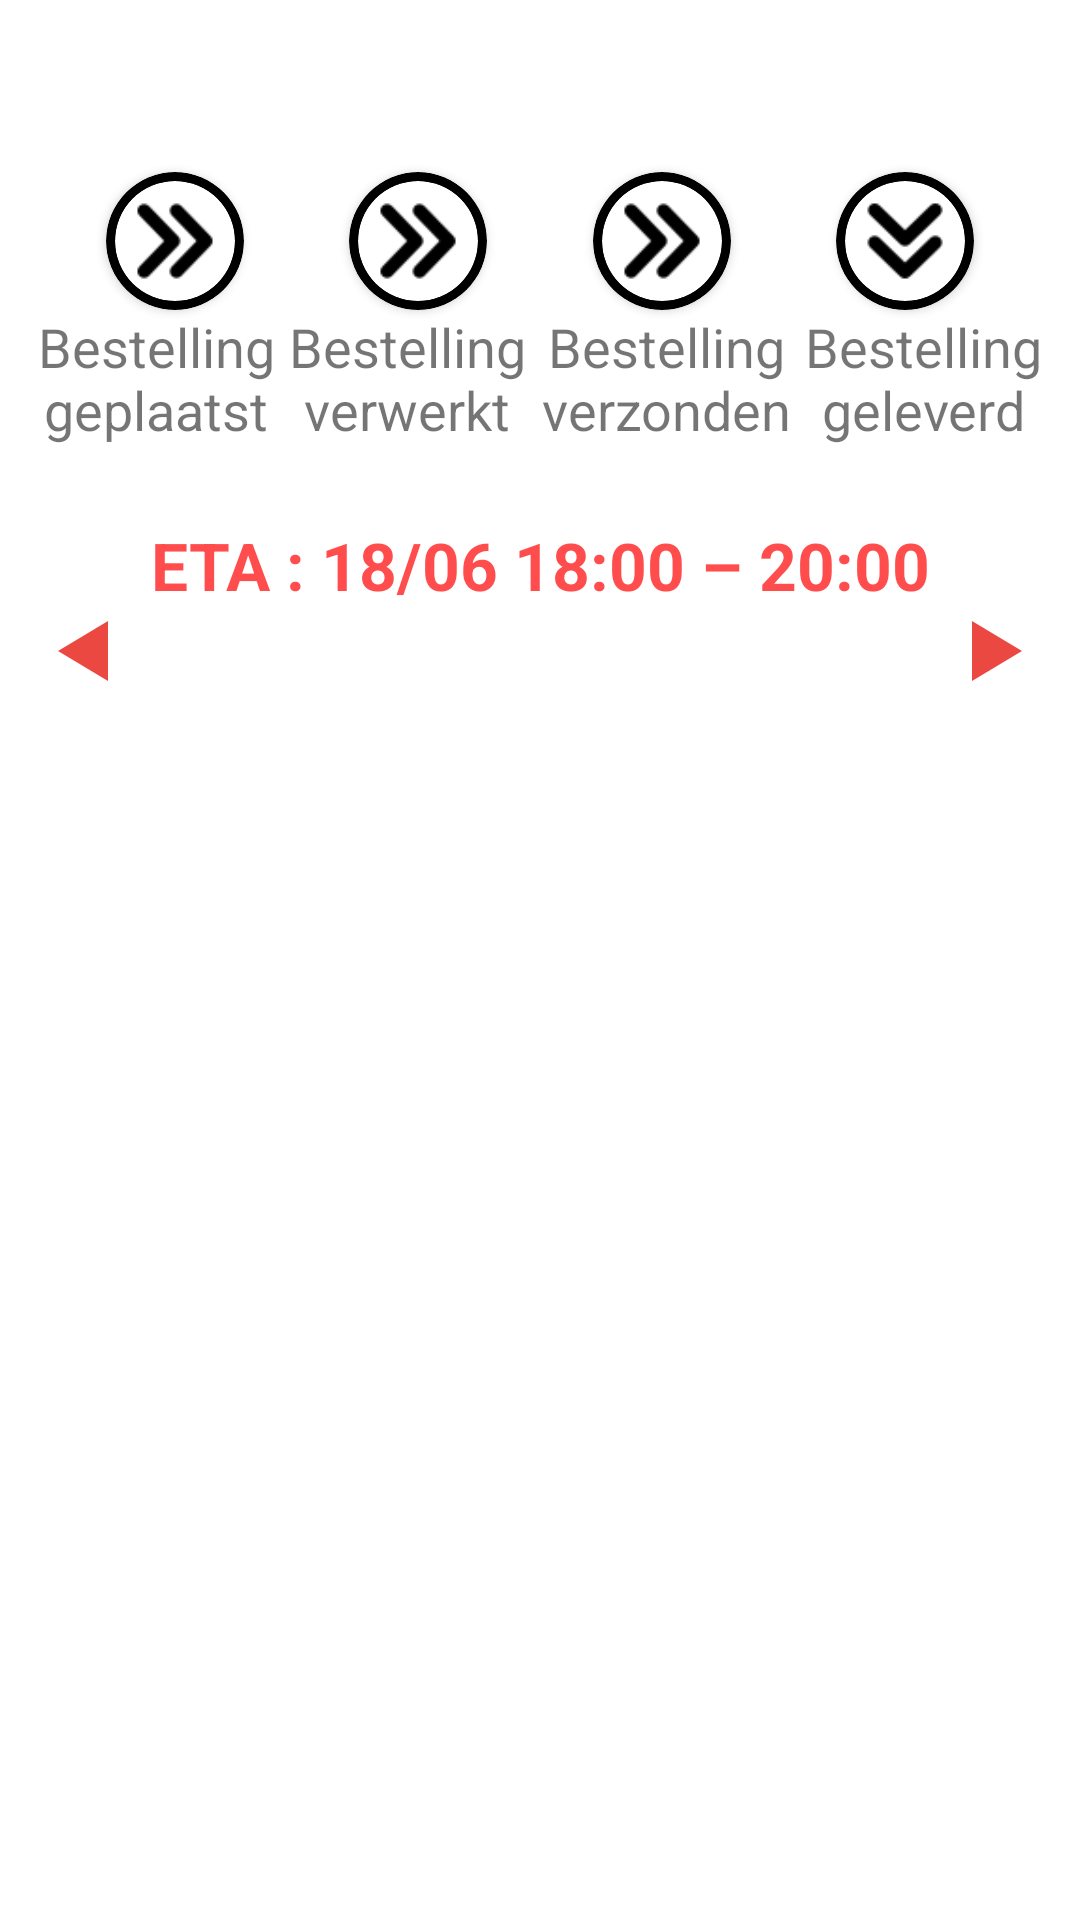

Produce the Android XML layout that renders to this screen, including the resource entries it uses.
<!-- AndroidManifest.xml: application theme Theme.DelawareTrackAndTraceApp -->
<!-- res/layout/fragment_order_detail.xml -->
<?xml version="1.0" encoding="utf-8"?>
<layout xmlns:android="http://schemas.android.com/apk/res/android"
    xmlns:app="http://schemas.android.com/apk/res-auto"
    xmlns:tools="http://schemas.android.com/tools">
    <data>
        <variable
            name="DetailViewModel"
            type="com.example.delawaretrackandtraceapp.screens.detailsoforders.DetailViewModel" />
    </data>

    <androidx.constraintlayout.widget.ConstraintLayout
        android:id="@+id/orderDetailLayout"
        android:layout_width="match_parent"
        android:layout_height="match_parent"
        tools:context="screens.detailsoforders.OrderDetailFragment">

        <TextView
            android:id="@+id/orderNr_text"
            style="@style/titel_style"
            android:layout_width="0dp"
            android:layout_height="wrap_content"
            android:text="@{String.format(@string/order_nr_titel, DetailViewModel.dataOrder.orderId)}"
            android:textAlignment="center"
            app:layout_constraintEnd_toEndOf="parent"
            app:layout_constraintStart_toStartOf="parent"
            app:layout_constraintTop_toTopOf="parent" />

        <androidx.cardview.widget.CardView
            android:id="@+id/StatusBox1"
            android:layout_width="wrap_content"
            android:layout_height="wrap_content"
            android:layout_marginTop="20dp"
            app:cardBackgroundColor="#000000"
            app:cardCornerRadius="250dp"
            app:contentPadding="3dp"
            app:layout_constraintEnd_toStartOf="@+id/StatusBox2"
            app:layout_constraintHorizontal_bias="0.5"
            app:layout_constraintHorizontal_chainStyle="spread"
            app:layout_constraintStart_toStartOf="parent"
            app:layout_constraintTop_toBottomOf="@+id/orderNr_text">

            <androidx.cardview.widget.CardView

                android:layout_width="wrap_content"
                android:layout_height="wrap_content"
                android:layout_gravity="center"
                app:cardCornerRadius="250dp">

                <ImageView
                    android:layout_width="40dp"
                    android:layout_height="40dp"
                    android:rotation="-90"
                    android:scaleType="centerCrop"
                    app:srcCompat="@drawable/icons_arrow_down"
                    app:tint="#000000"
                    android:contentDescription="@string/image_orderDetail_description" />

            </androidx.cardview.widget.CardView>

        </androidx.cardview.widget.CardView>

        <androidx.cardview.widget.CardView
            android:id="@+id/StatusBox2"
            android:layout_width="wrap_content"
            android:layout_height="wrap_content"
            app:cardBackgroundColor="#000000"
            app:cardCornerRadius="250dp"
            app:contentPadding="3dp"
            app:layout_constraintEnd_toStartOf="@+id/StatusBox3"
            app:layout_constraintHorizontal_bias="0.5"
            app:layout_constraintStart_toEndOf="@+id/StatusBox1"
            app:layout_constraintTop_toTopOf="@+id/StatusBox1">

            <androidx.cardview.widget.CardView
                android:layout_width="wrap_content"
                android:layout_height="wrap_content"
                android:layout_gravity="center"
                app:cardCornerRadius="250dp">

                <ImageView
                    android:layout_width="40dp"
                    android:layout_height="40dp"
                    android:rotation="-90"
                    android:scaleType="centerCrop"
                    app:srcCompat="@drawable/icons_arrow_down"
                    app:tint="#000000"
                    android:contentDescription="@string/image_orderDetail_description" />
            </androidx.cardview.widget.CardView>

        </androidx.cardview.widget.CardView>

        <androidx.cardview.widget.CardView
            android:id="@+id/StatusBox3"
            android:layout_width="wrap_content"
            android:layout_height="wrap_content"
            app:cardBackgroundColor="@color/black"
            app:cardCornerRadius="250dp"
            app:contentPadding="3dp"
            app:layout_constraintEnd_toStartOf="@+id/StatusBox4"
            app:layout_constraintHorizontal_bias="0.5"
            app:layout_constraintStart_toEndOf="@+id/StatusBox2"
            app:layout_constraintTop_toTopOf="@+id/StatusBox2">

            <androidx.cardview.widget.CardView
                android:layout_width="wrap_content"
                android:layout_height="wrap_content"
                android:layout_gravity="center"
                app:cardCornerRadius="250dp">

                <ImageView
                    android:layout_width="40dp"
                    android:layout_height="40dp"
                    android:rotation="-90"
                    android:scaleType="centerCrop"
                    app:srcCompat="@drawable/icons_arrow_down"
                    app:tint="@color/black"
                    android:contentDescription="@string/image_orderDetail_description" />

            </androidx.cardview.widget.CardView>

        </androidx.cardview.widget.CardView>

        <androidx.cardview.widget.CardView
            android:id="@+id/StatusBox4"
            android:layout_width="wrap_content"
            android:layout_height="wrap_content"
            app:cardBackgroundColor="@color/black"
            app:cardCornerRadius="250dp"
            app:contentPadding="3dp"
            app:layout_constraintEnd_toEndOf="parent"
            app:layout_constraintHorizontal_bias="0.5"
            app:layout_constraintStart_toEndOf="@+id/StatusBox3"
            app:layout_constraintTop_toTopOf="@+id/StatusBox2">

            <androidx.cardview.widget.CardView
                android:layout_width="wrap_content"
                android:layout_height="wrap_content"
                android:layout_gravity="center"
                app:cardCornerRadius="250dp">

                <ImageView
                    android:layout_width="40dp"
                    android:layout_height="40dp"
                    android:scaleType="centerCrop"
                    app:srcCompat="@drawable/icons_arrow_down"
                    android:contentDescription="@string/image_orderDetail_description" />

            </androidx.cardview.widget.CardView>

        </androidx.cardview.widget.CardView>

        <TextView
            android:id="@+id/textView6"
            android:layout_width="wrap_content"
            android:layout_height="wrap_content"
            android:layout_marginStart="8dp"
            android:text="@string/bestellingGeplaatst"
            android:textAlignment="center"
            android:textSize="18sp"
            app:layout_constraintEnd_toStartOf="@+id/textView"
            app:layout_constraintHorizontal_bias="0.5"
            app:layout_constraintStart_toStartOf="parent"
            app:layout_constraintTop_toBottomOf="@+id/StatusBox1" />

        <TextView
            android:id="@+id/textView"
            android:layout_width="wrap_content"
            android:layout_height="wrap_content"
            android:text="@string/bestellingVerwerkt"
            android:textAlignment="center"
            android:textSize="18sp"
            app:layout_constraintEnd_toStartOf="@+id/textView2"
            app:layout_constraintHorizontal_bias="0.5"
            app:layout_constraintStart_toEndOf="@+id/textView6"
            app:layout_constraintTop_toTopOf="@+id/textView6" />

        <TextView
            android:id="@+id/textView2"
            android:layout_width="wrap_content"
            android:layout_height="wrap_content"
            android:text="@string/bestellingVerzonden"
            android:textAlignment="center"
            android:textSize="18sp"
            app:layout_constraintEnd_toStartOf="@+id/textView8"
            app:layout_constraintHorizontal_bias="0.5"
            app:layout_constraintStart_toEndOf="@+id/textView"
            app:layout_constraintTop_toTopOf="@+id/textView8" />

        <TextView
            android:id="@+id/textView8"
            android:layout_width="wrap_content"
            android:layout_height="wrap_content"
            android:layout_marginEnd="8dp"
            android:text="@string/bestellingGeleverd"
            android:textAlignment="center"
            android:textSize="18sp"
            app:layout_constraintEnd_toEndOf="parent"
            app:layout_constraintHorizontal_bias="0.5"
            app:layout_constraintStart_toEndOf="@+id/textView2"
            app:layout_constraintTop_toTopOf="@+id/textView6" />

        <TextView
            android:id="@+id/ETA"
            android:layout_width="0dp"
            android:layout_height="wrap_content"
            android:layout_marginStart="8dp"
            android:layout_marginTop="25dp"
            android:layout_marginEnd="8dp"
            android:alpha="0.70"
            android:text="@string/ETA"
            android:textAlignment="center"
            android:textColor="#FF0000"
            android:textSize="22sp"
            android:textStyle="bold"
            app:layout_constraintEnd_toEndOf="parent"
            app:layout_constraintStart_toStartOf="parent"
            app:layout_constraintTop_toBottomOf="@+id/textView6" />

        <View
            android:id="@+id/leftIndicator"
            android:layout_width="20dp"
            android:layout_height="20dp"
            android:layout_alignParentLeft="true"
            android:layout_centerVertical="true"
            android:layout_marginStart="16dp"
            android:layout_marginBottom="16dp"
            android:background="@drawable/left_indicator_drawable"
            app:layout_constraintBottom_toTopOf="@+id/orderDetailScreen"
            app:layout_constraintStart_toStartOf="parent" />

        <View
            android:id="@+id/rightIndicator"
            android:layout_width="20dp"
            android:layout_height="20dp"
            android:layout_alignParentEnd="true"
            android:layout_centerVertical="true"
            android:layout_marginEnd="16dp"
            android:layout_marginBottom="16dp"
            android:background="@drawable/right_indicator_drawable"
            app:layout_constraintBottom_toTopOf="@+id/orderDetailScreen"
            app:layout_constraintEnd_toEndOf="parent" />

        <androidx.constraintlayout.widget.ConstraintLayout
            android:id="@+id/orderDetailScreen"
            android:layout_width="384dp"
            android:layout_height="0dp"
            android:layout_marginStart="16dp"
            android:layout_marginTop="40dp"
            android:layout_marginEnd="16dp"
            android:layout_marginBottom="40dp"
            app:layout_constraintBottom_toBottomOf="parent"
            app:layout_constraintEnd_toEndOf="parent"
            app:layout_constraintStart_toStartOf="parent"
            app:layout_constraintTop_toBottomOf="@+id/ETA">

            <androidx.viewpager2.widget.ViewPager2
                android:id="@+id/viewPager"
                android:layout_width="0dp"
                android:layout_height="0dp"
                android:clickable="true"
                android:contentDescription="@string/Google_Maps"
                app:layout_constraintBottom_toBottomOf="parent"
                app:layout_constraintEnd_toEndOf="parent"
                app:layout_constraintHorizontal_bias="1.0"
                app:layout_constraintStart_toStartOf="parent"
                app:layout_constraintTop_toTopOf="parent" />
        </androidx.constraintlayout.widget.ConstraintLayout>


    </androidx.constraintlayout.widget.ConstraintLayout>
</layout>
<!-- resources referenced by this layout -->
<resources>
  <color name="black">#FF000000</color>
  <!-- drawable icons_arrow_down: png bitmap (drawable, 934 bytes) -->
  <!-- drawable left_indicator_drawable (drawable) -->
  <vector xmlns:android="http://schemas.android.com/apk/res/android"
      android:width="30dp"
      android:height="30dp"
      android:viewportWidth="30"
      android:viewportHeight="30">
      <path
          android:fillColor="@color/delawareOrange"
          android:pathData="M 30,0 L 30,30 L 5,15 z"/>
  </vector>
  <!-- drawable right_indicator_drawable (drawable) -->
  <vector xmlns:android="http://schemas.android.com/apk/res/android"
      android:width="30dp"
      android:height="30dp"
      android:viewportWidth="30"
      android:viewportHeight="30">
      <path
          android:fillColor="@color/delawareOrange"
          android:pathData="M 0,0 L 0,30 L 25,15 z"/>
  </vector>
  <string name="ETA">ETA : 18/06 18:00 – 20:00</string>
  <string name="Google_Maps">Google Maps</string>
  <string name="bestellingGeleverd">Bestelling\ngeleverd</string>
  <string name="bestellingGeplaatst">Bestelling\ngeplaatst</string>
  <string name="bestellingVerwerkt">Bestelling\nverwerkt</string>
  <string name="bestellingVerzonden">Bestelling\nverzonden</string>
  <string name="image_orderDetail_description">Image order detail</string>
  <string name="order_nr_titel">Bestelling Nr. %s</string>
  <style name="titel_style">
          <item name="android:textSize">28sp</item>
          <item name="android:textStyle">bold</item>
          <item name="android:textColor">#888888</item>
          <item name="android:textAlignment">center</item>
      </style>
  <style name="Theme.DelawareTrackAndTraceApp" parent="Theme.MaterialComponents.DayNight.DarkActionBar">
          
          <item name="colorPrimary">@color/delawareOrange</item>
          <item name="colorPrimaryVariant">@color/delawareOrange</item>
          <item name="colorOnPrimary">@color/white</item>
          
          <item name="colorSecondary">@color/teal_200</item>
          <item name="colorSecondaryVariant">@color/teal_700</item>
          <item name="colorOnSecondary">@color/black</item>
          
          <item name="android:statusBarColor">?attr/colorPrimaryVariant</item>
          
      </style>
  <color name="delawareOrange">#EC4842</color>
  <color name="white">#FFFFFFFF</color>
  <color name="teal_200">#FF03DAC5</color>
  <color name="teal_700">#FF018786</color>
</resources>
